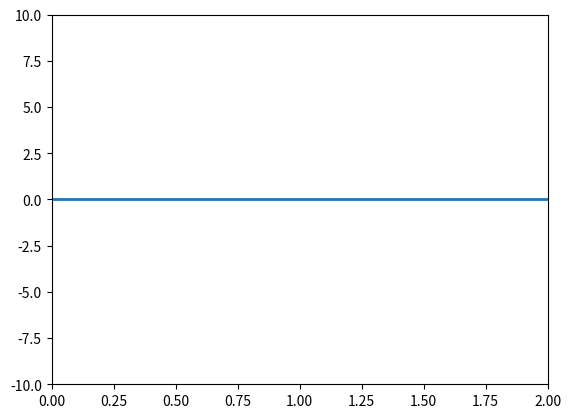

Write Python code to recreate this figure.
# also check the following
# http://stackoverflow.com/questions/11874767/real-time-plotting-in-while-loop-with-matplotlib
# http://stackoverflow.com/questions/24783530/python-realtime-plotting

import numpy as np
import matplotlib.pyplot as plt
from matplotlib import animation


fig = plt.figure()

ax = plt.axes(xlim=(0, 2), ylim=(-10, 10))
curve, = ax.plot([], [], lw=2)

a_vals = np.linspace(0, 100, 1000)
b = 0


def getCurrentCurve(t):
	#x = np.linspace(0, 2, 1000)
	#y = np.sin(2 * np.pi * (x - 0.01 * t))
	
	x = np.linspace(0, 2, 1000)
	y = a_vals[t]*x + b

	#print(t)
	#plt.plot(x, y)
	curve.set_data(x, y)
	return curve,



print ("1 -----")
anim = animation.FuncAnimation(fig=fig, func=getCurrentCurve, frames=200, interval=20, blit=True)
print ("2 -----")


plt.show()